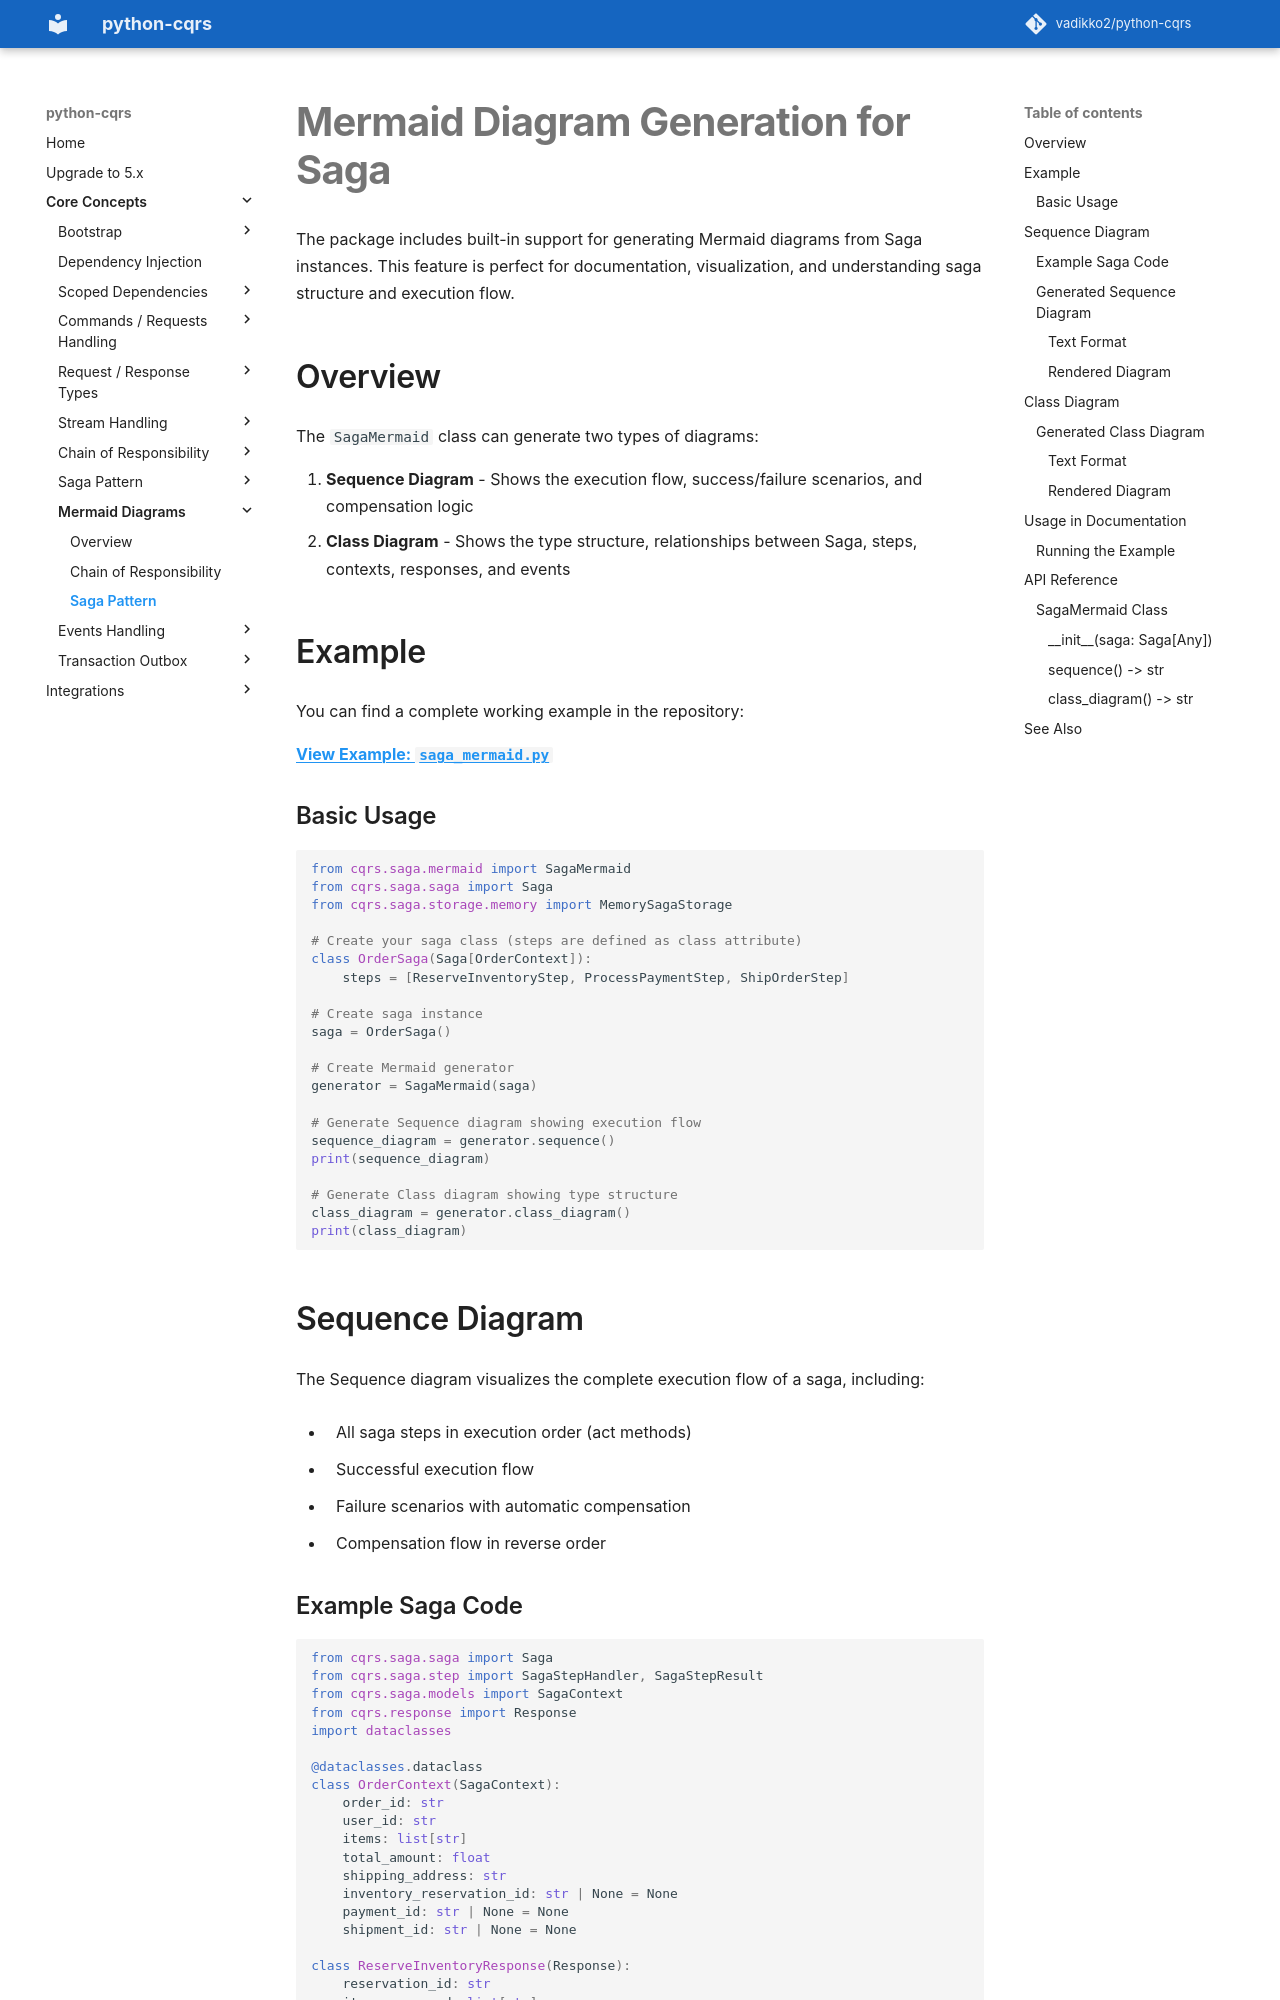

repository: pypatterns/python-cqrs-mkdocs · page: 4.0/mermaid/saga/index.html · generator: mkdocs

# Mermaid Diagram Generation for Saga

The package includes built-in support for generating Mermaid diagrams from Saga instances. This feature is perfect for documentation, visualization, and understanding saga structure and execution flow.

## Overview

The `SagaMermaid` class can generate two types of diagrams:

1. **Sequence Diagram** - Shows the execution flow, success/failure scenarios, and compensation logic
2. **Class Diagram** - Shows the type structure, relationships between Saga, steps, contexts, responses, and events

## Example

You can find a complete working example in the repository:

[**View Example: `saga_mermaid.py`**](https://github.com/vadikko2/python-cqrs/blob/master/examples/saga/saga_mermaid.py)

### Basic Usage

```python
from cqrs.mermaid.saga import SagaMermaid
from cqrs.saga.saga import Saga
from cqrs.saga.storage.memory import MemorySagaStorage

# Create your saga class (steps are defined as class attribute)
class OrderSaga(Saga[OrderContext]):
    steps = [ReserveInventoryStep, ProcessPaymentStep, ShipOrderStep]

# Create saga instance
saga = OrderSaga()

# Create Mermaid generator
generator = SagaMermaid(saga)

# Generate Sequence diagram showing execution flow
sequence_diagram = generator.sequence()
print(sequence_diagram)

# Generate Class diagram showing type structure
class_diagram = generator.class_diagram()
print(class_diagram)
```

## Sequence Diagram

The Sequence diagram visualizes the complete execution flow of a saga, including:

- All saga steps in execution order (act methods)
- Successful execution flow
- Failure scenarios with automatic compensation
- Compensation flow in reverse order
